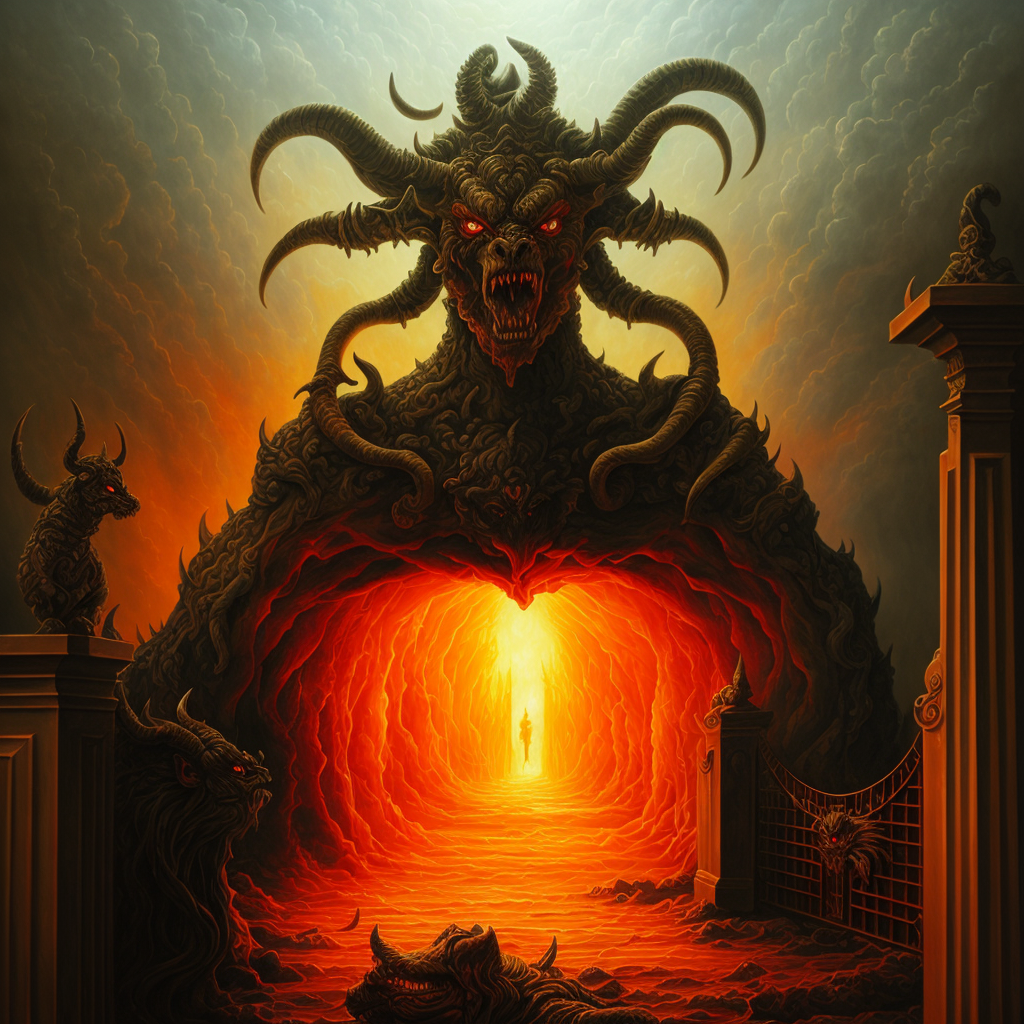
Generation parameters embedded in this image by AUTOMATIC1111 Stable Diffusion web UI or a fork of it (Forge, ...) (PNG 'parameters' text chunk):
painting of a demon guarding the gate of hell, huge door, gate,
masterpiece, oil painting, best quality, Intricate, High Detail, dramatic, (cinematic)
Steps: 40, Sampler: DPM++ 2S a, CFG scale: 6, Seed: 3931725186, Size: 512x512, Model hash: 9aba26abdf, Model: deliberate_v2, VAE hash: 735e4c3a44, VAE: vae-ft-mse-840000-ema-pruned.safetensors, Denoising strength: 0.45, ControlNet Enabled: True, ControlNet Module: depth, ControlNet Model: control_depth-fp16 [400750f6], ControlNet Weight: 1, ControlNet Guidance Start: 0, ControlNet Guidance End: 1, Hires upscale: 2, Hires steps: 40, Hires upscaler: realesr-general-wdn-x4v3, Version: v1.6.0-2-g4afaaf8a